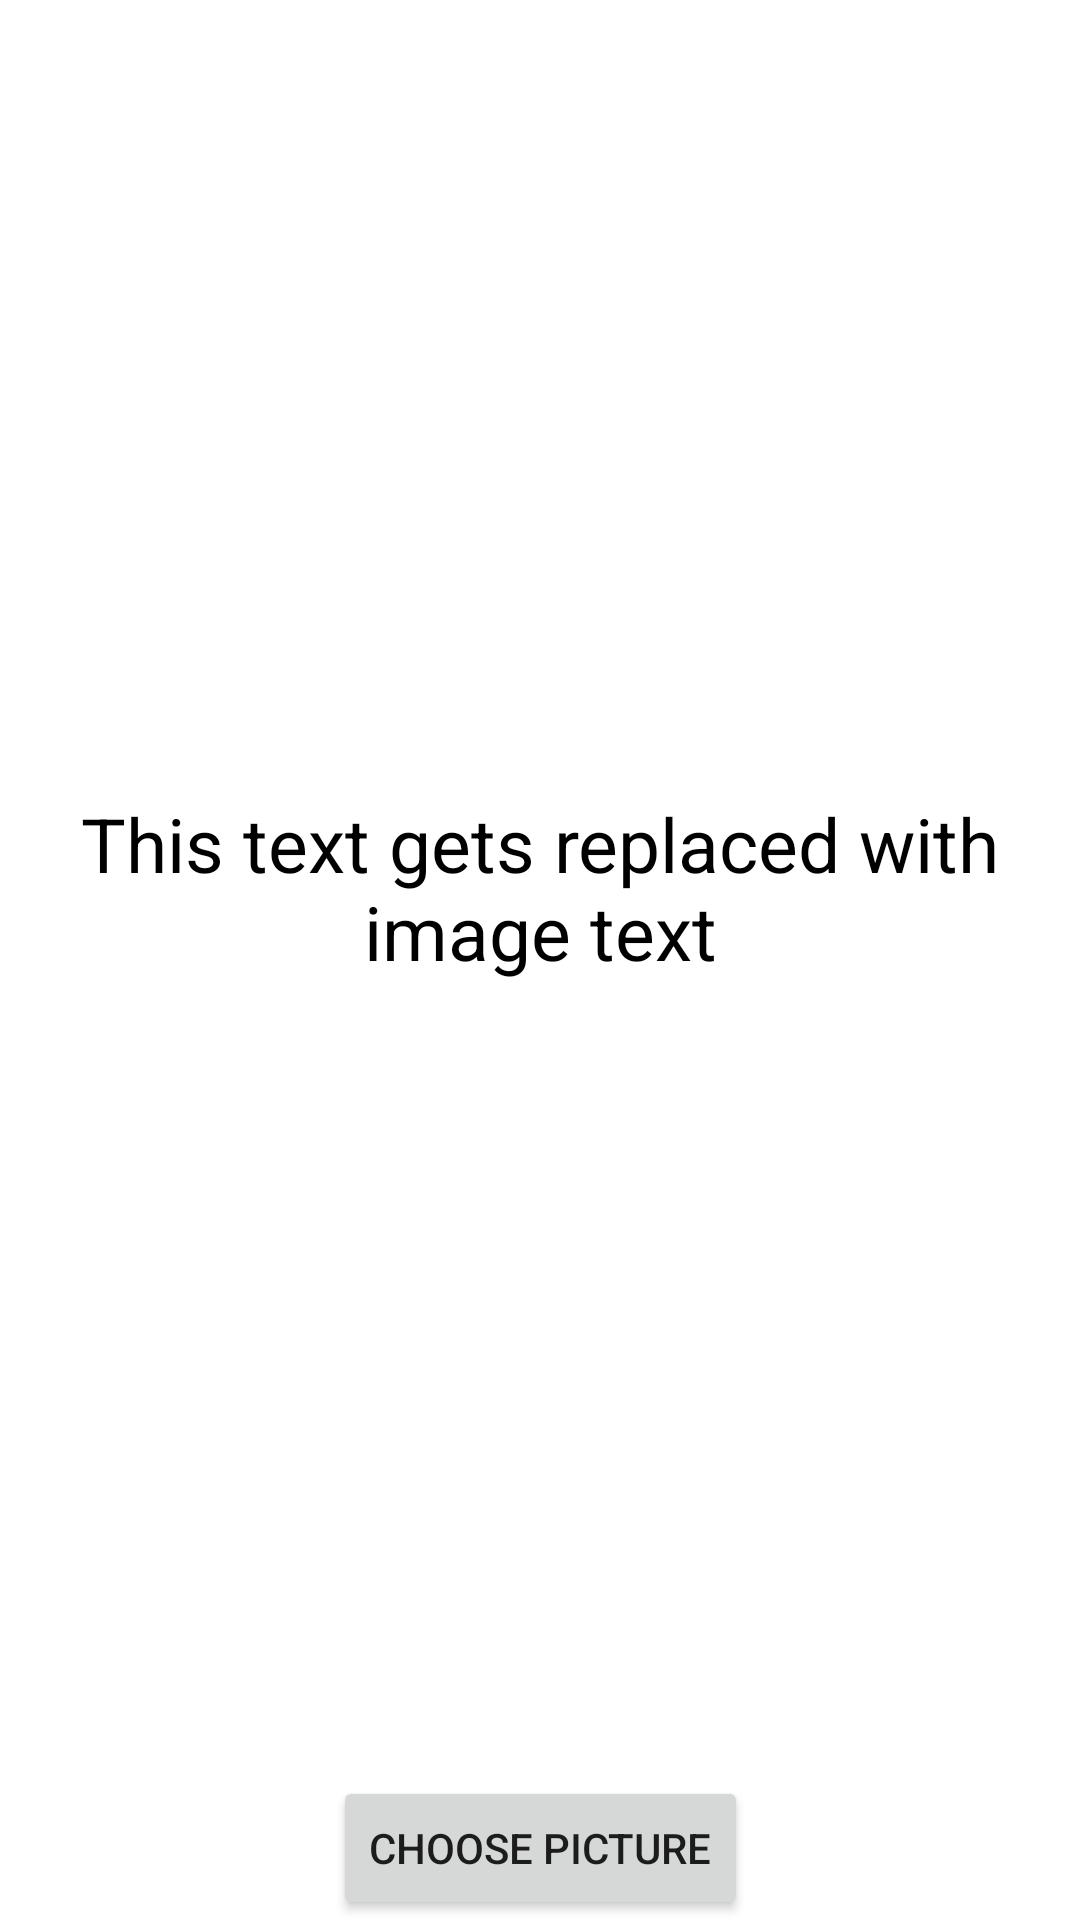

The Android layout XML behind this screen, and the referenced resources:
<!-- AndroidManifest.xml: application theme Theme.ReceiptsScanner -->
<!-- res/layout/activity_text_recognition.xml -->
<?xml version="1.0" encoding="utf-8"?>
<androidx.constraintlayout.widget.ConstraintLayout xmlns:android="http://schemas.android.com/apk/res/android"
    xmlns:app="http://schemas.android.com/apk/res-auto"
    xmlns:tools="http://schemas.android.com/tools"
    android:layout_width="match_parent"
    android:layout_height="match_parent"
    tools:context=".TextRecognitionActivity">

    <ScrollView
        android:layout_width="0dp"
        android:layout_height="0dp"
        app:layout_constraintBottom_toTopOf="@+id/btnChoose"
        app:layout_constraintLeft_toLeftOf="parent"
        app:layout_constraintRight_toRightOf="parent"
        app:layout_constraintTop_toTopOf="parent">
        <TextView
            android:id="@+id/recogResult"
            android:layout_width="wrap_content"
            android:layout_height="wrap_content"
            android:text="This text gets replaced with image text"
            android:layout_gravity="center"
            android:gravity="center"
            android:textSize="25dp"
            android:textColor="@color/black"
            app:layout_constraintBottom_toBottomOf="parent"
            app:layout_constraintLeft_toLeftOf="parent"
            app:layout_constraintRight_toRightOf="parent"
            app:layout_constraintTop_toTopOf="parent"/>
    </ScrollView>

    <Button
        android:id="@+id/btnChoose"
        android:layout_width="wrap_content"
        android:layout_height="wrap_content"
        android:text="Choose Picture"
        app:layout_constraintBottom_toBottomOf="parent"
        app:layout_constraintEnd_toEndOf="parent"
        app:layout_constraintStart_toStartOf="parent"/>


</androidx.constraintlayout.widget.ConstraintLayout>
<!-- resources referenced by this layout -->
<resources>
  <color name="black">#FF000000</color>
  <style name="Theme.ReceiptsScanner" parent="Theme.MaterialComponents.DayNight.DarkActionBar">
          
          <item name="colorPrimary">@color/purple_500</item>
          <item name="colorPrimaryVariant">@color/purple_700</item>
          <item name="colorOnPrimary">@color/white</item>
          
          <item name="colorSecondary">@color/teal_200</item>
          <item name="colorSecondaryVariant">@color/teal_700</item>
          <item name="colorOnSecondary">@color/black</item>
          
          <item name="android:statusBarColor" tools:targetApi="l">?attr/colorPrimaryVariant</item>
          
      </style>
  <color name="purple_500">#0C2CE1</color>
  <color name="purple_700">#00189E</color>
  <color name="white">#FFFFFFFF</color>
  <color name="teal_200">#FF03DAC5</color>
  <color name="teal_700">#FF018786</color>
</resources>
